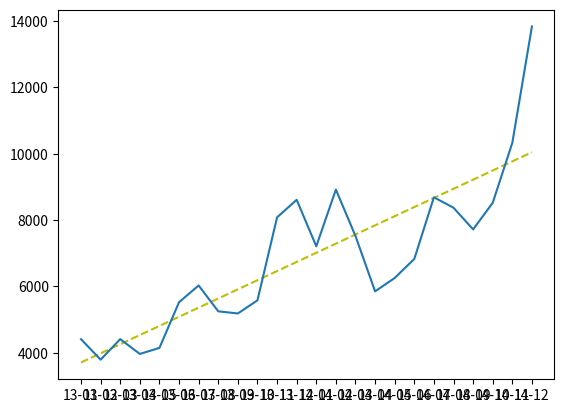

Python code for this plot:
# import csv
# from dateutil import parser

# dates = [] # in deze array zullen 165000 items komen te staan

# reader2013 = csv.reader(open('2013.csv'), delimiter=' ', quotechar='|')
# for row in reader2013:
#     if len(row) > 1:
#         dates.append(parser.parse(row[1]))

# reader2014 = csv.reader(open('2014.csv'), delimiter=' ', quotechar='|')
# for row in reader2014:
#     if len(row) > 1:
#         dates.append(parser.parse(row[0]))
        

# # Import required packages
# import pandas as pd
# import datetime
# import numpy as np

# score_list = [1] * len(dates)

# # We gebruiken pandas dit is een soort vna excel binnen python
# df = pd.DataFrame()

# # Dit is een stukje panda code om als een excel bestand met de date te kunnen werken
# df['datetime'] = dates
# df['datetime'] = pd.to_datetime(df['datetime'])
# df.index = df['datetime'] 
# df['score'] = score_list


# # laten we naar de maanden gaan kijken
# print df.resample('M').sum()


datums = [ "13-01","13-02","13-03","13-04","13-05","13-06","13-07","13-08","13-09","13-10","13-11","13-12","14-01","14-02","14-03","14-04","14-05","14-06","14-07","14-08","14-09","14-10","14-11","14-12"]
y = [ 4408, 3791, 4410, 3963, 4145, 5523, 6027, 5248, 5183, 5579, 8081, 8610, 7209, 8918, 7518, 5850, 6253, 6827, 8686, 8371, 7718, 8519, 10328, 13835 ]
x = range(len(y))

# import matplotlib.pyplot as plt
from pylab import *

(m,b) = polyfit(x,y,1)
yp = polyval([m,b],x)
plot(x, yp, "y--")
plot(datums, y)

show()
